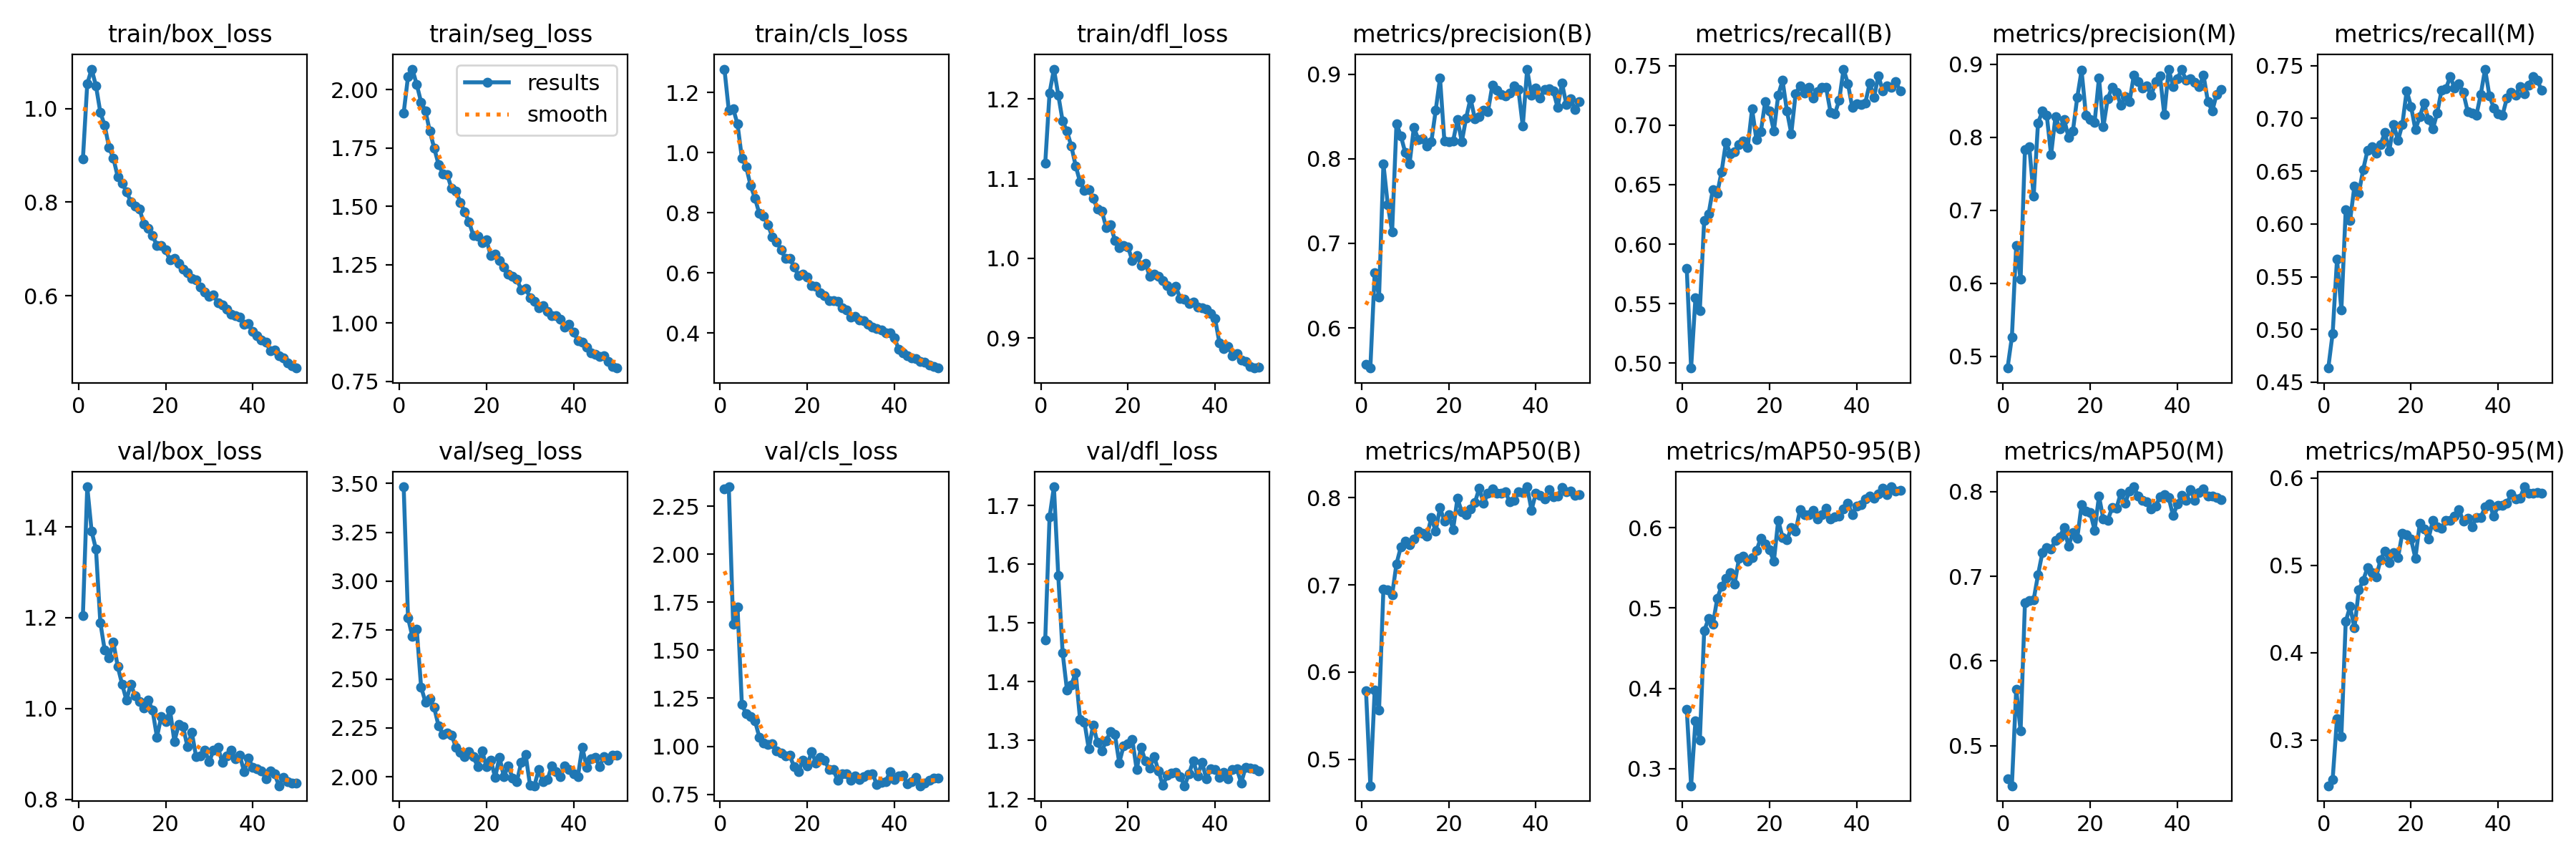

The data file committed next to this chart (first rows):
epoch, train/box_loss, train/seg_loss, train/cls_loss, train/dfl_loss, metrics/precision(B), metrics/recall(B), metrics/mAP50(B), metrics/mAP50-95(B), metrics/precision(M), metrics/recall(M), metrics/mAP50(M), metrics/mAP50-95(M), val/box_loss, val/seg_loss, val/cls_loss, val/dfl_loss, lr/pg0, lr/pg1, lr/pg2
1, 0.8924, 1.9, 1.278, 1.119, 0.5567, 0.5796, 0.5789, 0.3735, 0.4841, 0.4634, 0.461, 0.2477, 1.205, 3.483, 2.34, 1.471, 0.0004136, 0.0004136, 0.0004136
2, 1.053, 2.056, 1.141, 1.208, 0.5524, 0.4958, 0.4696, 0.2788, 0.5263, 0.4963, 0.4527, 0.2551, 1.488, 2.812, 2.351, 1.681, 0.0008138, 0.0008138, 0.0008138
3, 1.085, 2.088, 1.147, 1.238, 0.6653, 0.555, 0.5795, 0.3598, 0.652, 0.5666, 0.567, 0.3247, 1.39, 2.717, 1.635, 1.732, 0.001197, 0.001197, 0.001197
4, 1.049, 2.022, 1.095, 1.205, 0.6367, 0.5442, 0.5564, 0.3354, 0.6054, 0.5183, 0.5174, 0.3043, 1.351, 2.754, 1.725, 1.58, 0.001176, 0.001176, 0.001176
5, 0.9924, 1.946, 0.9828, 1.172, 0.7941, 0.62, 0.6948, 0.4717, 0.7833, 0.6136, 0.6687, 0.4357, 1.19, 2.459, 1.219, 1.449, 0.001151, 0.001151, 0.001151
6, 0.9642, 1.909, 0.9524, 1.16, 0.7457, 0.6251, 0.6946, 0.4867, 0.7869, 0.6031, 0.6712, 0.4528, 1.129, 2.381, 1.168, 1.385, 0.001126, 0.001126, 0.001126
7, 0.9174, 1.822, 0.891, 1.141, 0.7137, 0.646, 0.6886, 0.4795, 0.7192, 0.6361, 0.6724, 0.4285, 1.111, 2.399, 1.153, 1.395, 0.001102, 0.001102, 0.001102
8, 0.894, 1.75, 0.8491, 1.116, 0.8415, 0.6428, 0.7242, 0.512, 0.8196, 0.6289, 0.7018, 0.4717, 1.146, 2.354, 1.133, 1.415, 0.001077, 0.001077, 0.001077
9, 0.8542, 1.68, 0.7979, 1.096, 0.8273, 0.6609, 0.7433, 0.5274, 0.8357, 0.6514, 0.7278, 0.4829, 1.093, 2.261, 1.048, 1.335, 0.001052, 0.001052, 0.001052
10, 0.8409, 1.639, 0.789, 1.086, 0.8076, 0.6857, 0.7499, 0.5373, 0.8306, 0.6696, 0.7341, 0.4972, 1.054, 2.217, 1.017, 1.331, 0.001027, 0.001027, 0.001027
11, 0.8226, 1.636, 0.761, 1.086, 0.7939, 0.6761, 0.7461, 0.5437, 0.7761, 0.673, 0.7326, 0.492, 1.019, 2.224, 1.011, 1.285, 0.001002, 0.001002, 0.001002
12, 0.8012, 1.576, 0.7186, 1.075, 0.8375, 0.6774, 0.7525, 0.5302, 0.8284, 0.6672, 0.742, 0.4869, 1.054, 2.214, 1.013, 1.326, 0.0009778, 0.0009778, 0.0009778
13, 0.7915, 1.566, 0.7037, 1.062, 0.8232, 0.6838, 0.7618, 0.5622, 0.8114, 0.6752, 0.7466, 0.5065, 1.028, 2.15, 0.9748, 1.296, 0.000953, 0.000953, 0.000953
14, 0.7854, 1.518, 0.6771, 1.059, 0.8238, 0.6867, 0.7592, 0.5643, 0.8249, 0.6866, 0.7577, 0.5166, 1.016, 2.125, 0.9645, 1.281, 0.0009283, 0.0009283, 0.0009283
15, 0.7537, 1.477, 0.6477, 1.039, 0.8149, 0.6814, 0.7561, 0.5588, 0.8002, 0.6692, 0.7355, 0.5033, 1.002, 2.102, 0.9504, 1.299, 0.0009035, 0.0009035, 0.0009035
16, 0.7445, 1.433, 0.6487, 1.042, 0.8201, 0.7136, 0.7772, 0.5626, 0.8084, 0.6945, 0.7515, 0.5148, 1.018, 2.13, 0.9518, 1.315, 0.0008787, 0.0008787, 0.0008787
17, 0.728, 1.375, 0.6202, 1.022, 0.8573, 0.6876, 0.7614, 0.5714, 0.8544, 0.679, 0.7445, 0.5085, 0.9959, 2.101, 0.8922, 1.31, 0.000854, 0.000854, 0.000854
18, 0.7077, 1.372, 0.5914, 1.014, 0.8957, 0.6943, 0.7886, 0.5871, 0.8917, 0.6944, 0.7844, 0.5371, 0.9371, 2.052, 0.8661, 1.262, 0.0008293, 0.0008293, 0.0008293
19, 0.7072, 1.345, 0.5971, 1.016, 0.8212, 0.7195, 0.773, 0.5799, 0.8306, 0.7263, 0.777, 0.535, 0.9826, 2.133, 0.927, 1.29, 0.0008045, 0.0008045, 0.0008045
20, 0.6976, 1.356, 0.5868, 1.015, 0.8199, 0.7118, 0.7809, 0.5723, 0.8245, 0.7114, 0.7754, 0.5299, 0.9713, 2.052, 0.8961, 1.294, 0.0007797, 0.0007797, 0.0007797
21, 0.676, 1.288, 0.5569, 0.9969, 0.821, 0.695, 0.7636, 0.5582, 0.8208, 0.6893, 0.7543, 0.5083, 0.9966, 2.084, 0.9733, 1.301, 0.000755, 0.000755, 0.000755
22, 0.6792, 1.295, 0.555, 1.004, 0.8466, 0.7253, 0.7992, 0.6094, 0.8817, 0.7016, 0.7949, 0.548, 0.9277, 1.996, 0.9134, 1.25, 0.0007302, 0.0007302, 0.0007302
23, 0.6692, 1.269, 0.5336, 0.9912, 0.8202, 0.7375, 0.7837, 0.588, 0.8143, 0.7144, 0.7674, 0.5415, 0.9644, 2.1, 0.9422, 1.288, 0.0007055, 0.0007055, 0.0007055
24, 0.6567, 1.241, 0.5247, 0.9939, 0.8486, 0.7119, 0.7803, 0.5847, 0.8531, 0.6989, 0.7661, 0.5302, 0.9597, 2, 0.9289, 1.264, 0.0006808, 0.0006808, 0.0006808
25, 0.6484, 1.21, 0.5081, 0.9775, 0.8715, 0.6929, 0.7867, 0.5999, 0.8683, 0.6899, 0.7808, 0.5514, 0.9162, 2.056, 0.8796, 1.252, 0.000656, 0.000656, 0.000656
26, 0.6377, 1.199, 0.507, 0.9804, 0.8475, 0.7267, 0.7943, 0.5957, 0.8618, 0.705, 0.7803, 0.544, 0.948, 1.993, 0.8798, 1.273, 0.0006312, 0.0006312, 0.0006312
27, 0.6334, 1.188, 0.5044, 0.9771, 0.8501, 0.7329, 0.8109, 0.6222, 0.8444, 0.7266, 0.7982, 0.5423, 0.8938, 1.976, 0.8221, 1.248, 0.0006065, 0.0006065, 0.0006065
28, 0.6186, 1.142, 0.4832, 0.972, 0.8576, 0.7268, 0.7936, 0.6159, 0.8556, 0.7281, 0.7864, 0.5513, 0.8964, 2.075, 0.8582, 1.223, 0.0005818, 0.0005818, 0.0005818
29, 0.6079, 1.149, 0.476, 0.9659, 0.8557, 0.732, 0.8047, 0.6165, 0.8488, 0.7398, 0.8007, 0.5516, 0.9079, 2.114, 0.8558, 1.24, 0.000557, 0.000557, 0.000557
30, 0.598, 1.109, 0.4524, 0.9589, 0.8869, 0.7225, 0.8104, 0.6217, 0.885, 0.7285, 0.8057, 0.5563, 0.8828, 1.957, 0.824, 1.244, 0.0005322, 0.0005322, 0.0005322
31, 0.6013, 1.093, 0.4546, 0.9649, 0.881, 0.728, 0.8048, 0.6107, 0.8764, 0.7332, 0.7949, 0.5638, 0.9083, 1.954, 0.8456, 1.246, 0.0005075, 0.0005075, 0.0005075
32, 0.5849, 1.066, 0.443, 0.9492, 0.876, 0.7317, 0.8052, 0.6159, 0.8671, 0.7245, 0.7896, 0.5507, 0.9145, 2.035, 0.8269, 1.238, 0.0004827, 0.0004827, 0.0004827
33, 0.5803, 1.075, 0.4402, 0.949, 0.8747, 0.7315, 0.8066, 0.6239, 0.8701, 0.7067, 0.7883, 0.5543, 0.8818, 1.974, 0.8422, 1.222, 0.000458, 0.000458, 0.000458
34, 0.5717, 1.05, 0.4299, 0.9437, 0.8778, 0.711, 0.7953, 0.6107, 0.8575, 0.705, 0.7795, 0.5445, 0.8961, 1.984, 0.8537, 1.242, 0.0004332, 0.0004332, 0.0004332
35, 0.5604, 1.031, 0.4185, 0.945, 0.8866, 0.7093, 0.7966, 0.6137, 0.8762, 0.7031, 0.7827, 0.5544, 0.9085, 2.056, 0.8568, 1.265, 0.0004085, 0.0004085, 0.0004085
36, 0.5573, 1.031, 0.4154, 0.9386, 0.8817, 0.721, 0.807, 0.6141, 0.8847, 0.7228, 0.7939, 0.5547, 0.8892, 2.025, 0.801, 1.239, 0.0003837, 0.0003837, 0.0003837
37, 0.555, 1.015, 0.4103, 0.938, 0.8386, 0.7471, 0.8056, 0.6233, 0.8309, 0.7467, 0.7966, 0.5671, 0.8976, 2.002, 0.8129, 1.263, 0.000359, 0.000359, 0.000359
38, 0.5394, 0.9817, 0.3995, 0.9364, 0.9062, 0.7349, 0.8125, 0.6309, 0.8935, 0.7214, 0.7932, 0.57, 0.8614, 2.057, 0.8147, 1.234, 0.0003343, 0.0003343, 0.0003343
39, 0.5402, 0.9944, 0.3997, 0.9304, 0.875, 0.7149, 0.7857, 0.6163, 0.8698, 0.7099, 0.7718, 0.5561, 0.8905, 2.039, 0.8671, 1.252, 0.0003095, 0.0003095, 0.0003095
40, 0.5237, 0.9612, 0.3846, 0.924, 0.8842, 0.7181, 0.805, 0.6272, 0.8807, 0.7042, 0.7851, 0.5689, 0.8708, 2.014, 0.8253, 1.25, 0.0002848, 0.0002848, 0.0002848
41, 0.5147, 0.9257, 0.3466, 0.8938, 0.872, 0.7176, 0.8025, 0.6287, 0.8927, 0.7031, 0.7958, 0.5687, 0.8668, 2.001, 0.8446, 1.237, 0.00026, 0.00026, 0.00026
42, 0.5053, 0.9167, 0.335, 0.8865, 0.8823, 0.7188, 0.7985, 0.6355, 0.8779, 0.7191, 0.79, 0.5709, 0.8627, 2.151, 0.8475, 1.245, 0.0002352, 0.0002352, 0.0002352
43, 0.5012, 0.8954, 0.3247, 0.8893, 0.8827, 0.7352, 0.8094, 0.6396, 0.8799, 0.7244, 0.8021, 0.5818, 0.8458, 2.05, 0.8043, 1.234, 0.0002105, 0.0002105, 0.0002105
44, 0.4829, 0.8714, 0.3174, 0.8775, 0.8803, 0.7235, 0.8009, 0.6369, 0.8756, 0.7217, 0.7897, 0.5761, 0.8622, 2.091, 0.8166, 1.25, 0.0001857, 0.0001857, 0.0001857
45, 0.4841, 0.8661, 0.3154, 0.8801, 0.8608, 0.7417, 0.8017, 0.642, 0.8691, 0.7304, 0.7988, 0.5767, 0.8566, 2.099, 0.8365, 1.251, 0.000161, 0.000161, 0.000161
46, 0.4713, 0.8559, 0.3065, 0.8725, 0.8898, 0.7287, 0.8114, 0.6489, 0.8852, 0.7236, 0.8035, 0.59, 0.83, 2.051, 0.7945, 1.227, 0.0001363, 0.0001363, 0.0001363
47, 0.4677, 0.8587, 0.3029, 0.8707, 0.8644, 0.7331, 0.8068, 0.641, 0.8493, 0.7314, 0.7952, 0.5827, 0.8482, 2.105, 0.8073, 1.254, 0.0001115, 0.0001115, 0.0001115
48, 0.4556, 0.8342, 0.2927, 0.864, 0.8714, 0.7318, 0.8074, 0.651, 0.8359, 0.7396, 0.7944, 0.5829, 0.8396, 2.083, 0.8226, 1.253, 8.675e-05, 8.675e-05, 8.675e-05
49, 0.4502, 0.8151, 0.2876, 0.8622, 0.8582, 0.7364, 0.8027, 0.6453, 0.8589, 0.736, 0.7933, 0.5831, 0.8365, 2.112, 0.8339, 1.251, 6.2e-05, 6.2e-05, 6.2e-05
50, 0.4453, 0.8072, 0.2835, 0.8636, 0.8679, 0.7288, 0.8032, 0.647, 0.8655, 0.7265, 0.7907, 0.5828, 0.8356, 2.109, 0.8338, 1.248, 3.725e-05, 3.725e-05, 3.725e-05
